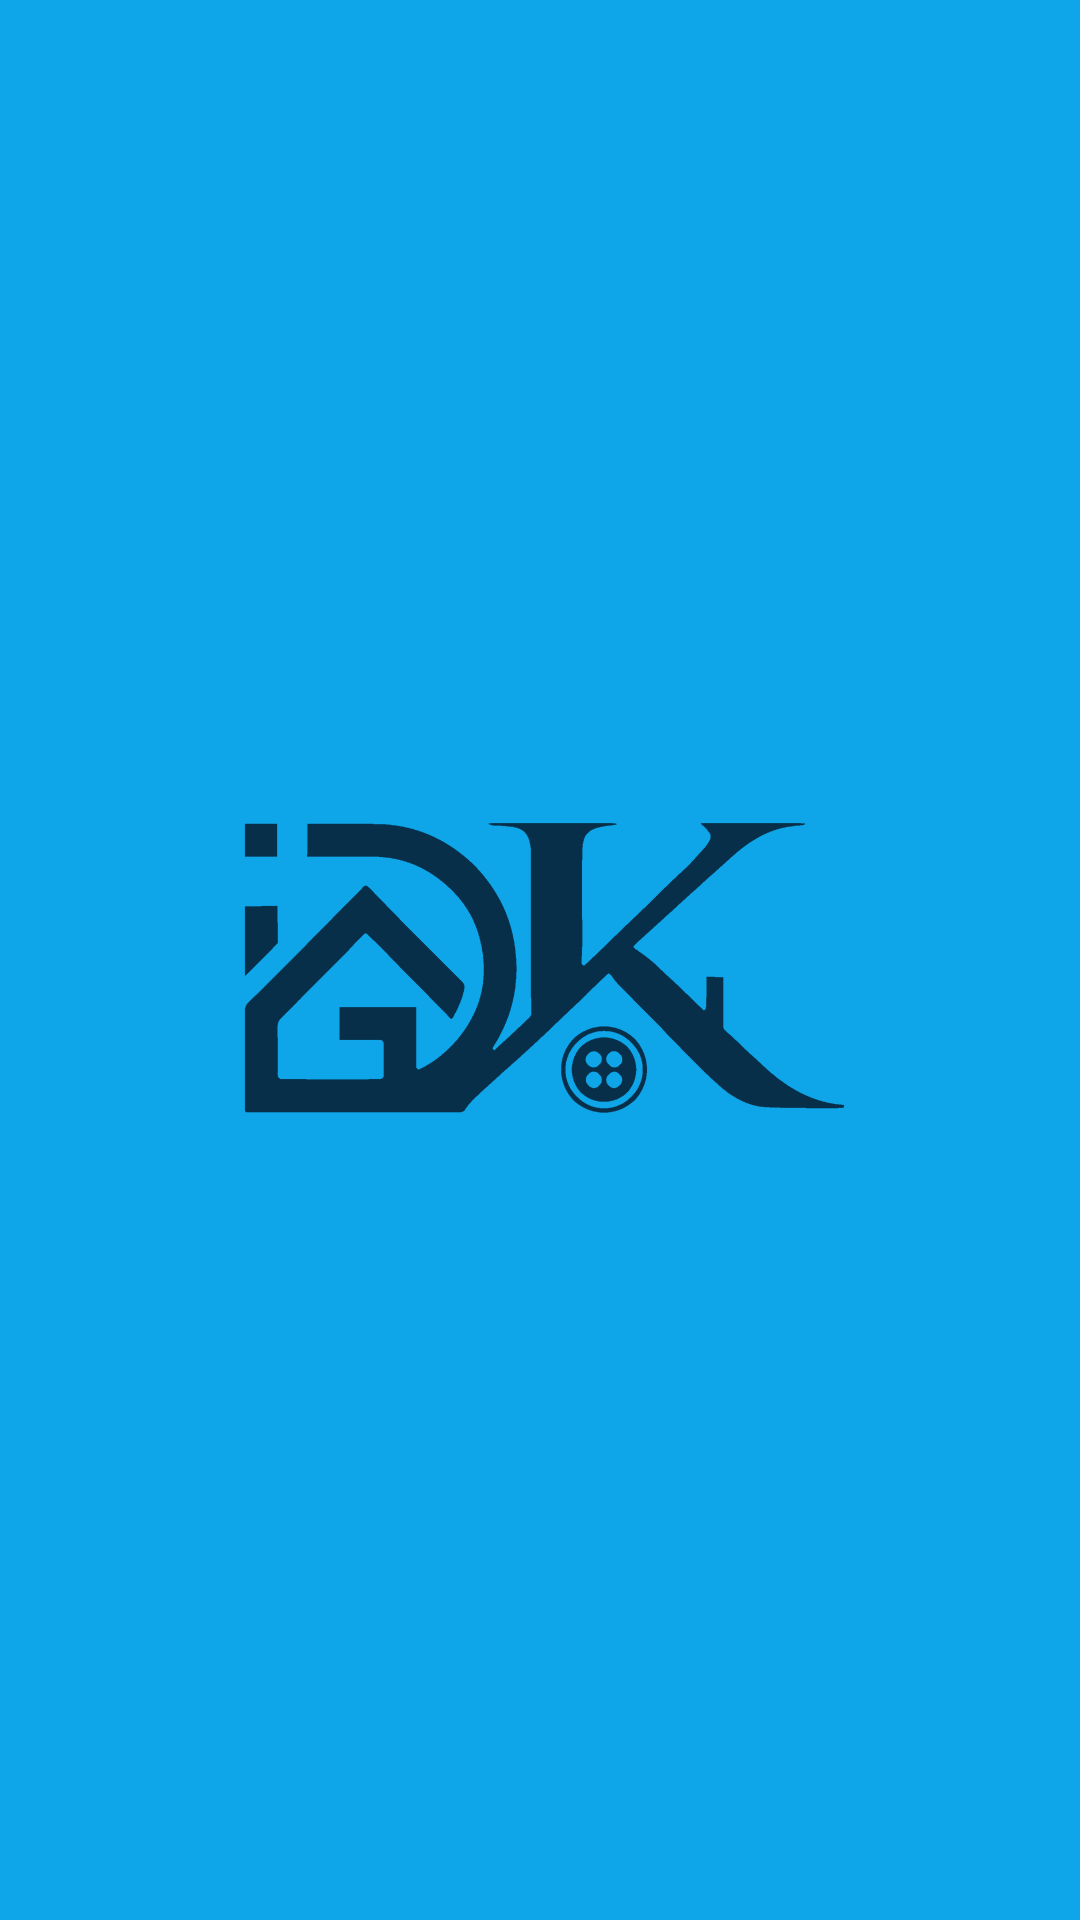

Reconstruct the res/layout file that produces this screen, plus the resources it refers to.
<!-- AndroidManifest.xml: application theme Theme.DigiKov -->
<!-- res/layout/activity_splash.xml -->
<?xml version="1.0" encoding="utf-8"?>
<RelativeLayout xmlns:android="http://schemas.android.com/apk/res/android"
    xmlns:app="http://schemas.android.com/apk/res-auto"
    xmlns:tools="http://schemas.android.com/tools"
    android:layout_width="match_parent"
    android:layout_height="match_parent"
    tools:context=".SplashActivity"
    android:background="@color/Primary">

    <ImageView
        android:layout_width="250dp"
        android:layout_height="wrap_content"
        android:src="@drawable/logodk"
        android:layout_centerInParent="true"/>

</RelativeLayout>
<!-- resources referenced by this layout -->
<resources>
  <color name="Primary">#0EA5E9</color>
  <!-- drawable logodk: png bitmap (drawable, 49328 bytes) -->
  <style name="Theme.DigiKov" parent="Theme.AppCompat.Light.NoActionBar">
          
          <item name="colorPrimary">@color/Primary</item>
          <item name="colorPrimaryDark">@color/Primary</item>
          <item name="colorAccent">@color/teal_200</item>
          
      </style>
  <color name="teal_200">#FF03DAC5</color>
</resources>
